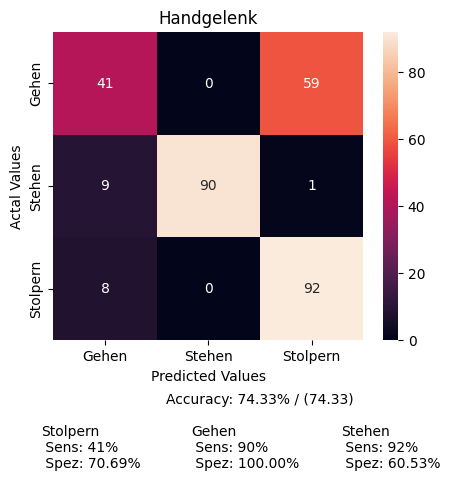

The file beside this chart, header and first rows:
, Gehen, Stehen, Stolpern
Gehen, 1900, 0, 2713
Stehen, 332, 3398, 34
Stolpern, 53, 0, 583
